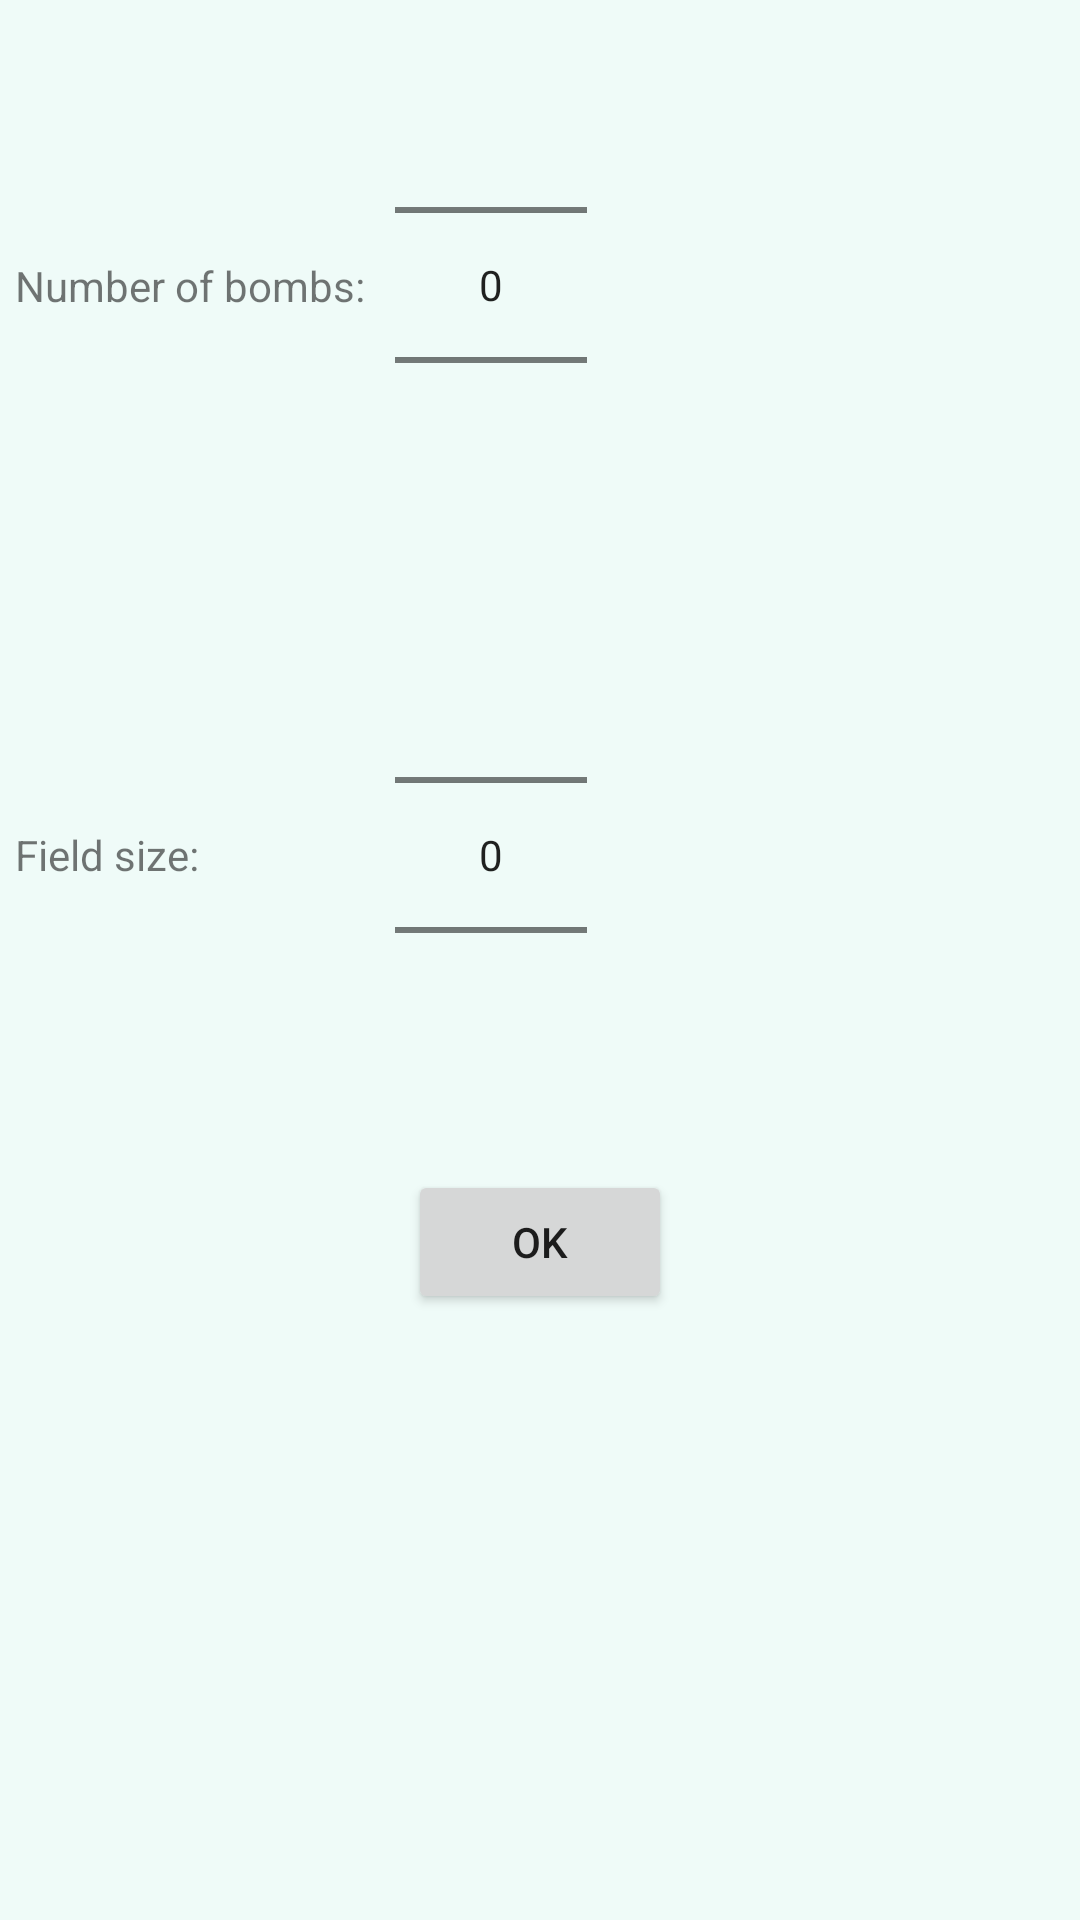

This screen was rendered from an Android layout file. Write that file and the resources it references.
<!-- AndroidManifest.xml: application theme AppTheme -->
<!-- res/layout/fragment_settings_count.xml -->
<?xml version="1.0" encoding="utf-8"?>
<LinearLayout
        xmlns:android="http://schemas.android.com/apk/res/android"
        android:orientation="vertical"
        android:layout_width="wrap_content"
        android:layout_height="wrap_content">
    <GridLayout
            android:columnCount="2"
            android:layout_width="wrap_content"
            android:layout_height="wrap_content">
        <TextView
                android:layout_gravity="center_vertical"
                android:layout_margin="5dp"
                android:text="@string/num_of_bombs_number_picker"/>

        <NumberPicker
                android:id="@+id/bombs_number_picker"
                android:layout_margin="5dp"
                android:layout_gravity="center_vertical"
                android:layout_width="wrap_content"
                android:layout_height="wrap_content"/>

        <TextView
                android:layout_gravity="center_vertical"
                android:layout_margin="5dp"
                android:text="@string/field_size_number_picker"/>

        <NumberPicker
                android:id="@+id/field_size_number_picker"
                android:layout_margin="5dp"
                android:layout_width="wrap_content"
                android:layout_height="wrap_content"/>
    </GridLayout>

    <Button
            android:id="@+id/ok_settings_button"
            android:text="@android:string/ok"
            android:layout_gravity="center_horizontal"
            android:layout_margin="10dp"
            android:layout_width="wrap_content"
            android:layout_height="wrap_content"/>
</LinearLayout>
<!-- resources referenced by this layout -->
<resources>
  <string name="field_size_number_picker">Field size: </string>
  <string name="num_of_bombs_number_picker">Number of bombs:</string>
  <style name="AppTheme" parent="Theme.AppCompat.Light.DarkActionBar">
          
          <item name="colorPrimary">@color/colorPrimary</item>
          <item name="colorPrimaryDark">@color/colorPrimaryDark</item>
          <item name="colorAccent">@color/colorAccent</item>
  
          <item name="android:colorBackground">@color/lightBlue</item>
      </style>
  <color name="colorPrimary">#6200EE</color>
  <color name="colorPrimaryDark">#3700B3</color>
  <color name="colorAccent">#03DAC5</color>
  <color name="lightBlue">#EFFBF8</color>
</resources>
